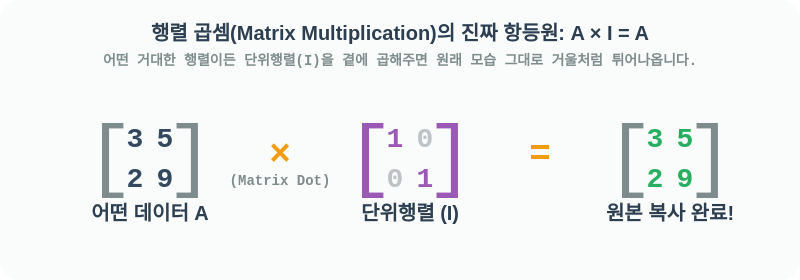
t = 0.00 s
t = 0.60 s: frame unchanged from t = 0.00 s, image omitted
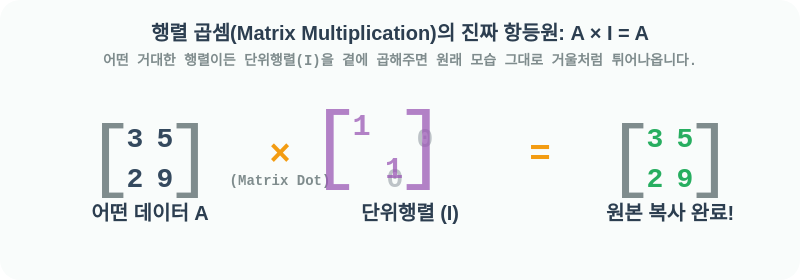
t = 1.40 s
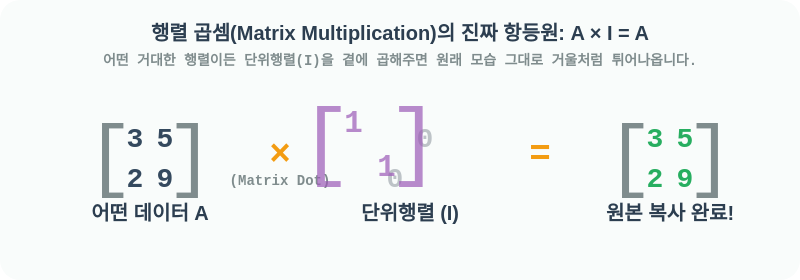
t = 2.00 s
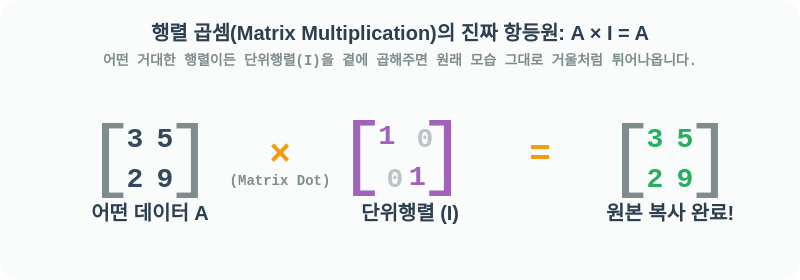
t = 2.60 s
t = 3.40 s: frame unchanged from t = 0.00 s, image omitted

The animated SVG that drew these frames (rendered in a browser with its animation timeline set to each time). Animation: 1 CSS @keyframes rule; one cycle of 4.00 s, repeats indefinitely.

<svg width="800" height="280" xmlns="http://www.w3.org/2000/svg">
  <style>
    .title { font-family: 'Comic Sans MS', 'Chalkboard SE', sans-serif; font-size: 20px; font-weight: bold; fill: #2c3e50; }
    .subtitle { font-family: 'Courier New', monospace; font-size: 14px; font-weight: bold; fill: #7f8c8d; text-anchor: middle;}
    .math-text { font-family: 'Courier New', monospace; font-size: 28px; font-weight: bold; fill: #34495e; alignment-baseline: middle; text-anchor: middle;}
    .bracket { font-family: 'Courier New', monospace; font-size: 80px; font-weight: normal; fill: #7f8c8d; alignment-baseline: middle; text-anchor: middle; }
    
    .diag-one { fill: #9b59b6; font-weight: bold; }
    .off-zero { fill: #bdc3c7; }
    .result { fill: #27ae60; font-weight: bold; }
    
    .op { font-family: 'Courier New', monospace; font-size: 36px; font-weight: bold; fill: #f39c12; alignment-baseline: middle; text-anchor: middle; }
    
    @keyframes pulse-purple {
      0%, 20% { transform: scale(1); opacity: 1; }
      50% { transform: scale(1.1); opacity: 0.7; }
      80%, 100% { transform: scale(1); opacity: 1; }
    }
    .anim-pulse { animation: pulse-purple 4s infinite; transform-origin: center; }
  </style>

  <rect width="100%" height="100%" fill="#f9fcfb" rx="20" />
  <text x="400" y="40" class="title" text-anchor="middle">행렬 곱셈(Matrix Multiplication)의 진짜 항등원: A × I = A</text>
  <text x="400" y="65" class="subtitle">어떤 거대한 행렬이든 단위행렬(I)을 곁에 곱해주면 원래 모습 그대로 거울처럼 튀어나옵니다.</text>

  <!-- Matrix A -->
  <g transform="translate(150, 160)">
    <text x="-40" y="0" class="bracket">[</text>
    <text x="-15" y="-20" class="math-text">3</text>
    <text x="15" y="-20" class="math-text">5</text>
    <text x="-15" y="20" class="math-text">2</text>
    <text x="15" y="20" class="math-text">9</text>
    <text x="40" y="0" class="bracket">]</text>
    <text x="0" y="60" class="title" font-size="16" fill="#7f8c8d" text-anchor="middle">어떤 데이터 A</text>
  </g>

  <!-- Multiply (Matrix) -->
  <text x="280" y="155" class="op">×</text>
  <text x="280" y="185" class="subtitle" font-size="11">(Matrix Dot)</text>

  <!-- Identity Matrix (I) -->
  <g transform="translate(410, 160)">
    <text x="-40" y="0" class="bracket anim-pulse" style="fill:#9b59b6">[</text>
    <text x="-15" y="-20" class="math-text diag-one anim-pulse">1</text>
    <text x="15" y="-20" class="math-text off-zero">0</text>
    <text x="-15" y="20" class="math-text off-zero">0</text>
    <text x="15" y="20" class="math-text diag-one anim-pulse">1</text>
    <text x="40" y="0" class="bracket anim-pulse" style="fill:#9b59b6">]</text>
    <text x="0" y="60" class="title" font-size="16" fill="#9b59b6" text-anchor="middle">단위행렬 (I)</text>
  </g>

  <!-- Equals -->
  <text x="540" y="155" class="op">=</text>

  <!-- Result Matrix A -->
  <g transform="translate(670, 160)">
    <text x="-40" y="0" class="bracket">[</text>
    <text x="-15" y="-20" class="math-text result">3</text>
    <text x="15" y="-20" class="math-text result">5</text>
    <text x="-15" y="20" class="math-text result">2</text>
    <text x="15" y="20" class="math-text result">9</text>
    <text x="40" y="0" class="bracket">]</text>
    <text x="0" y="60" class="title" font-size="16" fill="#27ae60" text-anchor="middle">원본 복사 완료!</text>
  </g>

</svg>
